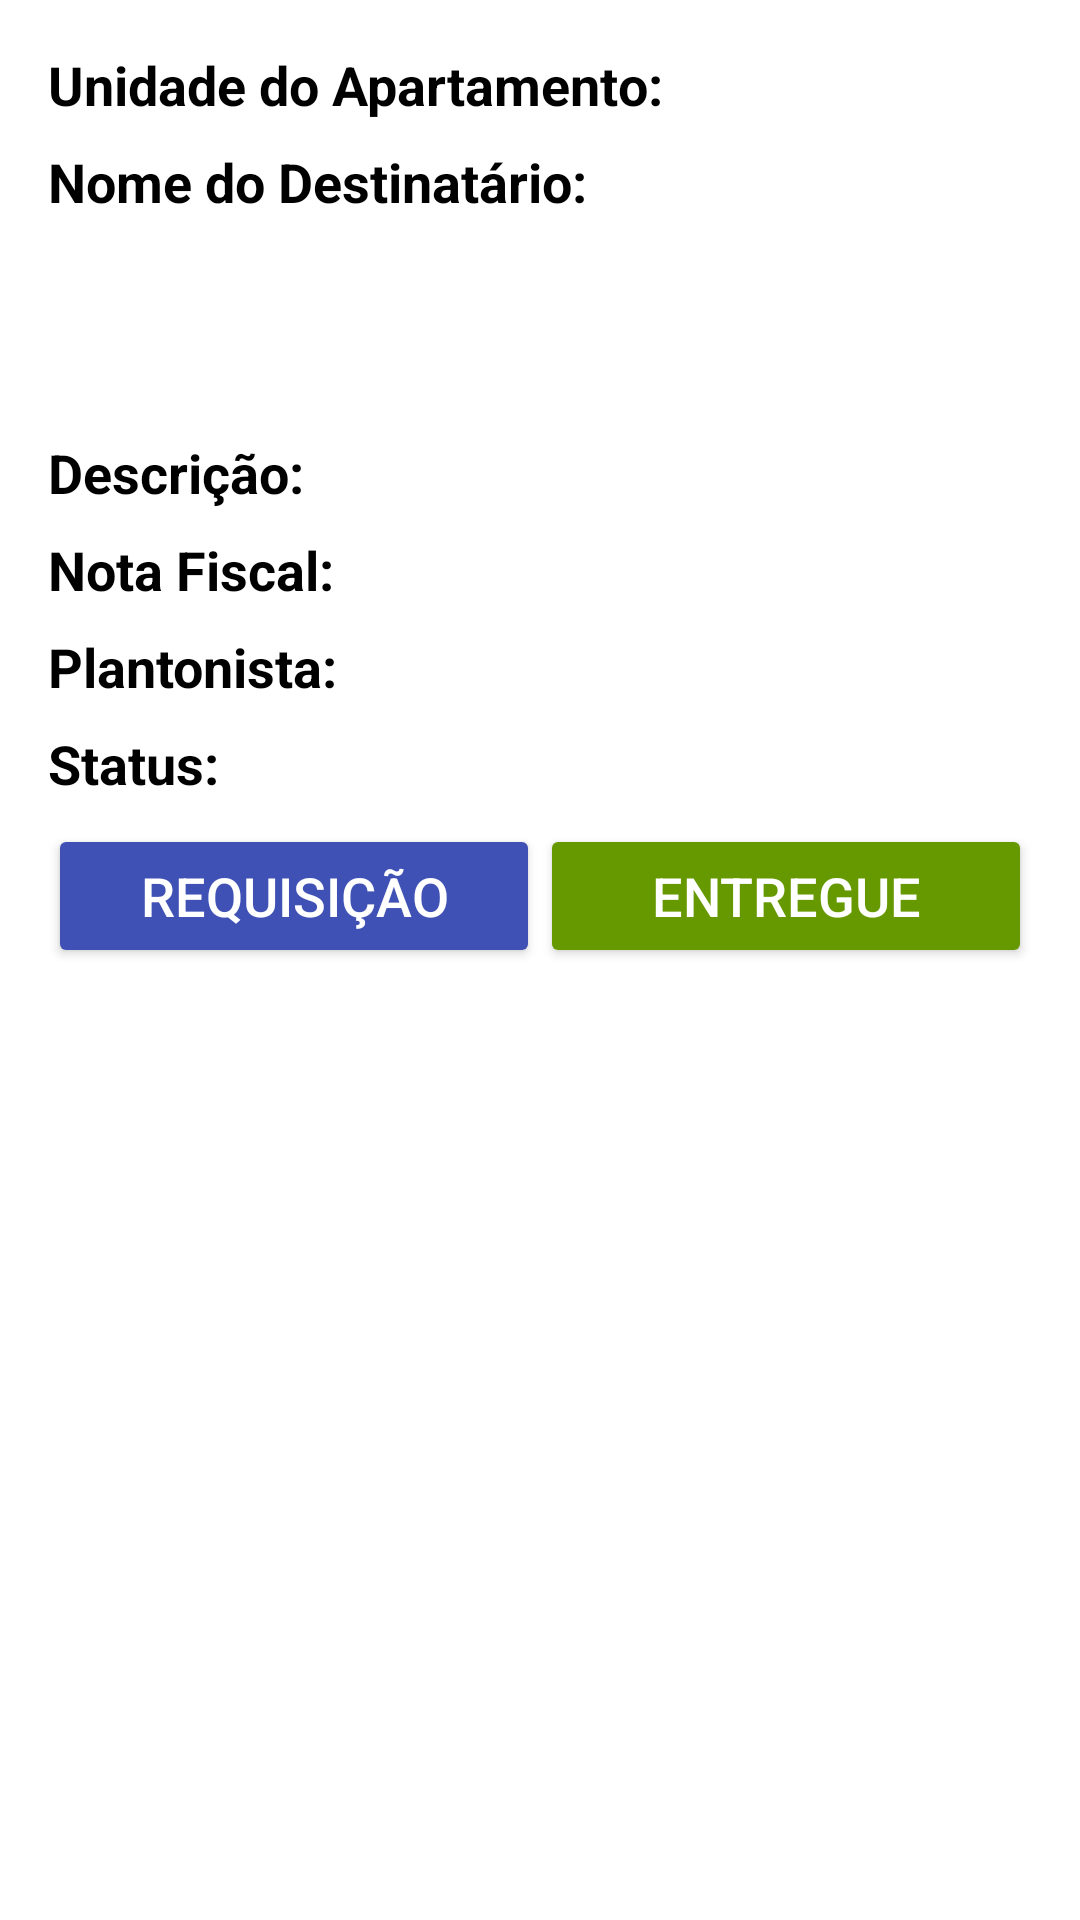

This screen was rendered from an Android layout file. Write that file and the resources it references.
<!-- AndroidManifest.xml: application theme AppTheme -->
<!-- res/layout/requisicoes_item.xml -->
<LinearLayout xmlns:android="http://schemas.android.com/apk/res/android"
    android:layout_width="match_parent"
    android:layout_height="wrap_content"
    android:orientation="vertical"
    android:padding="16dp">

    
    <TextView
        android:id="@+id/textViewUnit"
        android:layout_width="match_parent"
        android:layout_height="wrap_content"
        android:text="Unidade do Apartamento:"
        android:textSize="18sp"
        android:textStyle="bold"
        android:textColor="@color/black"
        android:layout_marginBottom="8dp"/>

    <TextView
        android:id="@+id/textViewName"
        android:layout_width="match_parent"
        android:layout_height="wrap_content"
        android:text="Nome do Destinatário:"
        android:textStyle="bold"
        android:textSize="18sp"
        android:textColor="@color/black"
        android:layout_marginBottom="8dp"/>

    <LinearLayout
        android:layout_width="match_parent"
        android:layout_height="wrap_content"
        android:orientation="horizontal"
        android:layout_marginBottom="8dp">

        <TextView
            android:id="@+id/textViewDateLabel"
            android:layout_width="wrap_content"
            android:layout_height="wrap_content"
            android:text=""
            android:textSize="18sp"
            android:textStyle="bold"
            android:textColor="@color/black"/>

        <TextView
            android:id="@+id/textViewDate"
            android:layout_width="wrap_content"
            android:layout_height="wrap_content"
            android:textSize="18sp"
            android:textColor="@color/black"
            android:layout_marginStart="8dp"/>
    </LinearLayout>

    <LinearLayout
        android:layout_width="match_parent"
        android:layout_height="wrap_content"
        android:orientation="horizontal"
        android:layout_marginBottom="8dp">

        <TextView
            android:id="@+id/textViewTimeLabel"
            android:layout_width="wrap_content"
            android:layout_height="wrap_content"
            android:text=""
            android:textSize="18sp"
            android:textStyle="bold"
            android:textColor="@color/black"/>

        <TextView
            android:id="@+id/textViewTime"
            android:layout_width="wrap_content"
            android:layout_height="wrap_content"
            android:textSize="18sp"
            android:textColor="@color/black"
            android:layout_marginStart="8dp"/>
    </LinearLayout>

    <TextView
        android:id="@+id/textViewDescription"
        android:layout_width="match_parent"
        android:layout_height="wrap_content"
        android:textStyle="bold"
        android:text="Descrição:"
        android:textSize="18sp"
        android:textColor="@color/black"
        android:layout_marginBottom="8dp"/>

    <TextView
        android:id="@+id/textViewNF"
        android:layout_width="match_parent"
        android:layout_height="wrap_content"
        android:textStyle="bold"
        android:text="Nota Fiscal:"
        android:textSize="18sp"
        android:textColor="@color/black"
        android:layout_marginBottom="8dp"/>

    <TextView
        android:id="@+id/textViewPlantonista"
        android:layout_width="match_parent"
        android:layout_height="wrap_content"
        android:textStyle="bold"
        android:text="Plantonista:"
        android:textSize="18sp"
        android:textColor="@color/black"
        android:layout_marginBottom="8dp"/>

    <TextView
        android:id="@+id/textViewStatus"
        android:layout_width="match_parent"
        android:layout_height="wrap_content"
        android:textStyle="bold"
        android:text="Status:"
        android:textSize="18sp"
        android:textColor="@color/black"
        android:layout_marginBottom="8dp"/>





    
    <LinearLayout
        android:layout_width="match_parent"
        android:layout_height="wrap_content"
        android:orientation="horizontal">

        
        <Button
            android:id="@+id/buttonRequisicao"
            android:layout_width="0dp"
            android:layout_weight="1"
            android:layout_height="wrap_content"
            android:text="Requisição"
            android:textSize="18sp"
            android:textColor="@android:color/white"
            android:backgroundTint="@color/colorPrimary"
            android:layout_marginTop="16dp"
            android:layout_gravity="center_horizontal"/>

        
        <Button
            android:id="@+id/buttonEntregue"
            android:layout_width="0dp"
            android:layout_weight="1"
            android:layout_height="wrap_content"
            android:text="Entregue"
            android:textSize="18sp"
            android:textColor="@android:color/white"
            android:backgroundTint="@android:color/holo_green_dark"
            android:layout_marginTop="16dp"
            android:layout_gravity="center_horizontal"/>
    </LinearLayout>

    
    <ImageView
        android:id="@+id/imageViewPhoto"
        android:layout_width="match_parent"
        android:layout_height="0dp"
        android:layout_weight="1"
        android:layout_marginTop="16dp"
        android:adjustViewBounds="true"
        android:scaleType="centerCrop"
        android:src="@drawable/default_image"
        android:clickable="true"
        android:foreground="?android:attr/selectableItemBackground"/>

</LinearLayout>
<!-- resources referenced by this layout -->
<resources>
  <color name="black">#FF000000</color>
  <color name="colorPrimary">#3F51B5</color>
  <style name="AppTheme" parent="Theme.AppCompat.Light.NoActionBar">
          
          <item name="colorPrimary">@color/corPrimaria</item> 
          <item name="colorPrimaryDark">@color/corPrimariaEscura</item> 
          <item name="colorAccent">@color/corSecundaria</item> 
          <item name="android:windowBackground">@color/corFundo</item> 
  
  
          <item name="colorPrimary">@color/colorPrimary</item>
          <item name="colorPrimaryDark">@color/colorPrimaryDark</item>
          <item name="colorAccent">@color/colorAccent</item>
          <item name="android:popupMenuStyle">@style/CustomPopupMenu</item>
          
          <item name="android:statusBarColor">#000000</item>
  
      </style>
  <color name="corPrimaria">#3F51B5</color>
  <color name="corPrimariaEscura">#303F9F</color>
  <color name="corSecundaria">#FF4081</color>
  <color name="corFundo">#FFFFFF</color>
  <color name="colorPrimaryDark">#3700B3</color>
  <color name="colorAccent">#03DAC5</color>
  <style name="CustomPopupMenu" parent="Widget.AppCompat.PopupMenu">
          <item name="android:overlapAnchor">false</item>
          <item name="android:popupBackground">@drawable/popup_background</item>
      </style>
  <!-- drawable popup_background (drawable) -->
  <?xml version="1.0" encoding="utf-8"?>
  <selector xmlns:android="http://schemas.android.com/apk/res/android">
      <shape xmlns:android="http://schemas.android.com/apk/res/android">
          <solid android:color="#FFFFFF"/>
          <corners android:radius="8dp"/>
          <padding
              android:left="8dp"
              android:top="8dp"
              android:right="8dp"
              android:bottom="8dp"/>
      </shape>
  
  </selector>
</resources>
